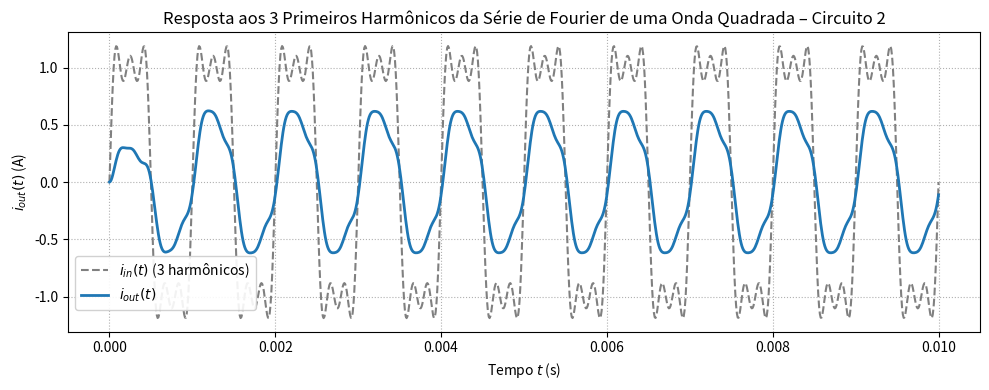

Source code (Python):
import numpy as np
from scipy import signal
import matplotlib.pyplot as plt

# Parâmetros do circuito
R1 = 1e3
R2 = 1e3
C1 = 100e-9
L1 = 0.253

# Função de transferência
num = [R1 / L1, 0]
den = [1, (R1 + R2) / L1, 1 / (L1 * C1)]
sys = signal.TransferFunction(num, den)

# Parâmetros do sinal
f = 1e3
omega = 2 * np.pi * f
t = np.linspace(0, 0.01, 1000)

# Entrada com 3 primeiros harmônicos
i_in = (4 / np.pi) * (
    np.sin(omega * t) +
    (1/3) * np.sin(3 * omega * t) +
    (1/5) * np.sin(5 * omega * t)
)

# Resposta à entrada
t_out, i_out, _ = signal.lsim(sys, U=i_in, T=t)

# Plot
plt.figure(figsize=(10, 4))
plt.plot(t, i_in, label=r'$i_{in}(t)$ (3 harmônicos)', linestyle='--', color='gray')
plt.plot(t_out, i_out, label=r'$i_{out}(t)$', linewidth=2)
plt.title('Resposta aos 3 Primeiros Harmônicos da Série de Fourier de uma Onda Quadrada – Circuito 2')
plt.xlabel('Tempo $t$ (s)')
plt.ylabel('$i_{out}(t)$ (A)')
plt.grid(True, linestyle=':')
plt.legend(loc='lower left', bbox_to_anchor=(0, 0.05), frameon=True, framealpha=0.9)
plt.tight_layout()
plt.show()